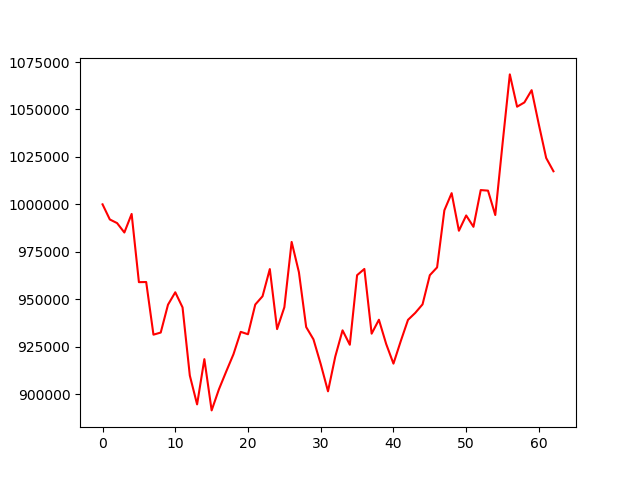

Values plotted in this chart, from the file beside it:
, 0
0, 1000000
1, 992034
2, 990118
3, 985154
4, 994943
5, 958990
6, 959066
7, 931317
8, 932435
9, 947116
10, 953660
11, 945682
12, 909781
13, 894566
14, 918410
15, 891402
16, 902496
17, 911865
18, 920993
19, 932798
20, 931539
21, 947195
22, 951562
23, 965892
24, 934245
25, 945780
26, 980202
27, 964248
28, 935327
29, 928853
30, 915800
31, 901464
32, 919772
33, 933601
34, 925998
35, 962662
36, 965952
37, 931843
38, 939189
39, 926388
40, 916055
41, 927871
42, 939119
43, 942802
44, 947292
45, 962662
46, 966776
47, 996853
48, 1005900
49, 986091
50, 994146
51, 988159
52, 1007525
53, 1007229
54, 994370
55, 1031937
56, 1068489
57, 1051464
58, 1053707
59, 1060181
... 3 more rows
